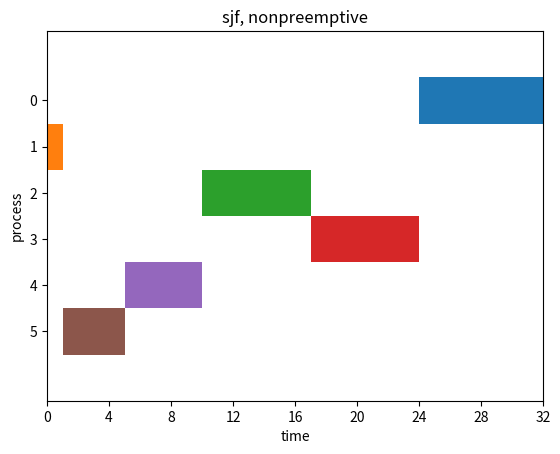
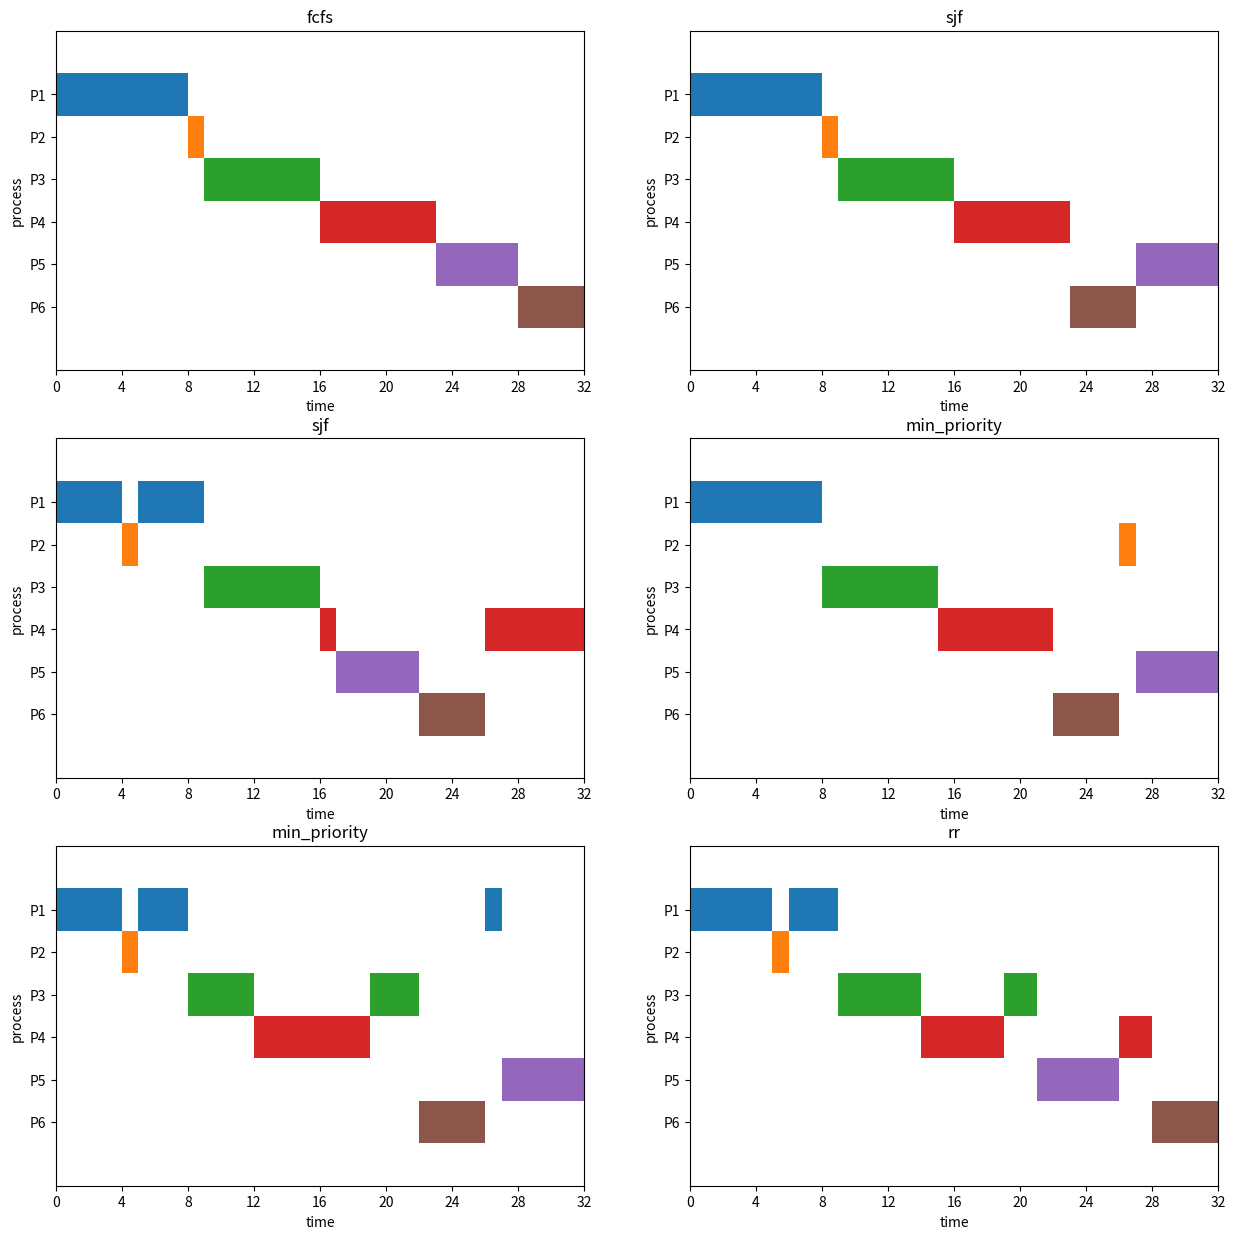

Reproduce these figures in Python, in order.
import copy
import math
import matplotlib.pyplot as plt

class CPUScheduler:
    def __init__(self, burst_time, priority = [], arrival_time = [], pid = []):
        '''
        Parameters
        ----------
        burst_time : compulsory, the burst time of processes
        priority : optional, used only in priority-based cpu scheduling algorithms.
        arrival_time : optional, the arrival time of processes in ASCENDING order (SORTED)
        pid : optional, the name of processes, used to differentiate the process
        '''
        self.schemes = ['fcfs', 'sjf', 'min_priority', 'max_priority', 'rr']
        self.bts = burst_time
        self.cnt_jobs = len(self.bts)
        if pid and len(pid) != self.cnt_jobs:
            raise ValueError('the length of pid does not equal the job count: {}.'.format(self.cnt_jobs))
        else:
            pid = pid or list(range(self.cnt_jobs))
        if arrival_time and len(arrival_time) != self.cnt_jobs:
            raise ValueError('the length of arrival_time does not equal the job count: {}.'.format(self.cnt_jobs))
        elif not arrival_time:
            arrival_time = arrival_time or [0] * self.cnt_jobs
        else:
            for i in range(self.cnt_jobs): #make sure arrival_time is in ascending order
                if i < self.cnt_jobs - 1 and arrival_time[i] > arrival_time[i + 1]:
                    raise ValueError('arrival_time must be in ascending order.')
        if priority and len(priority) != self.cnt_jobs:
            raise ValueError('the length of priority does not equal the job count: {}.'.format(self.cnt_jobs))
        else:
            priority = priority or [0] * self.cnt_jobs
        
        self.pid = pid
        self.ats = arrival_time
        self.prts = priority

        self.jobs = {}
        for pid, at, bt, pty in zip(self.pid, self.ats, self.bts, self.prts):
            self.jobs[pid] = {'pid' : pid, 'at' : at, 'bt' : bt, 'pty' : pty}
    
    #time_quantum: only meaningful when the scheme is rr
    def transform(self, scheme = 'fcfs', preemptive = False, time_quantum = 1):
        '''
        Parameters
        ----------
        scheme : cpu scheduling algorithm, possible: fcfs, sjf, min_priority, max_priority, rr
        preemptive : only used in sjf, priority-based algorithm
        time_quantum : only used in rr algorithm
        
        Outputs
        -------
        prog : process progress details, used in plotting Gnatt's chart
        summary : process summary, including wt (waiting time), tat (turnaround time) and rt (response time)
        '''
        scheme = scheme.lower()
        if scheme not in self.schemes:
            raise ValueError('unknown CPU scheduling algorithm: {}'.format(scheme))
        rjobs = copy.deepcopy(list(self.jobs.values()))
        ready_q = []
        time = 0 #time unit
        cnt_job_done = 0
        curr_job = None
        
        summary = {}
        for pid in self.pid:
            summary[pid] = {'wt' : {}, 'tat' : {}, 'rt' : {}}
        prog = []
        
        while cnt_job_done != self.cnt_jobs:
            if rjobs:
                if curr_job is None and not ready_q and rjobs[0]['at'] > time: #cpu idle, move to next arrival time
                    time = rjobs[0]['at']
                while rjobs and rjobs[0]['at'] <= time: #add new processes to ready queue
                        ready_q.append(rjobs.pop(0))
    
            #fetch job from ready_q
            if scheme == 'fcfs':
                if curr_job is None:
                    curr_job = ready_q.pop(0) #first come first serve
            elif scheme in ['sjf', 'min_priority', 'max_priority']:
                if scheme == 'sjf':
                    criterion = 'bt'
                    pred = min
                elif scheme == 'min_priority':
                    criterion = 'pty'
                    pred = min
                else:
                    criterion = 'pty'
                    pred = max

                if curr_job is None:
                    curr_job = pred(ready_q, key = lambda j : j[criterion])  #the job with shortest burst time
                    ready_q.remove(curr_job)
                elif preemptive:
                    curr_job_ = pred(ready_q, key = lambda j : j[criterion])
                    if (curr_job_[criterion] == curr_job[criterion] and \
                        self.jobs[curr_job_['pid']]['at'] < self.jobs[curr_job['pid']]['at']) or \
                        (pred == min and curr_job_[criterion] < curr_job[criterion]) or \
                        (pred == max and curr_job_[criterion] > curr_job[criterion]):
                        ready_q.append(curr_job)
                        ready_q.remove(curr_job_)
                        curr_job = curr_job_
            elif scheme == 'rr':
                if curr_job is None:
                    curr_job = ready_q.pop(0)
                elif ready_q:
                    ready_q.append(curr_job)
                    curr_job_ = ready_q.pop(0)
                    curr_job = curr_job_

            et = time + curr_job['bt']  #end time
            btl = 0 #burst time left

            if scheme == 'rr':
                if et > time + time_quantum:
                    btl = curr_job['bt'] - time_quantum
                    et = time + time_quantum
            elif rjobs and et > rjobs[0]['at']:
                btl = et - rjobs[0]['at']
                et = rjobs[0]['at']

            curr_job['bt'] = btl

            #finish a progress
            if prog and prog[-1]['pid'] == curr_job['pid']:
                prog[-1]['et'] = et
            else:
                prog.append({'pid' : curr_job['pid'], 'st' : time, 'et' : et})

            if curr_job['bt'] == 0: #when a job is completed
                pid = curr_job['pid']
                summary[pid]['tat'] = et - self.jobs[pid]['at']
                summary[pid]['wt'] = summary[pid]['tat'] - self.jobs[pid]['bt']
                for prg in prog:
                    if pid == prg['pid']:
                        summary[pid]['rt'] = prg['et'] - self.jobs[pid]['at']
                        break
                cnt_job_done += 1
                curr_job = None

            time = et
        return prog, summary 

class ProcessGnattChart:    
    def transform(self, prog, gnt = None, title = 'cpu scheduling'):
        prc = sorted(set([p['pid'] for p in prog]))
        prc_cnts = len(prc)
        gnt = gnt or plt.gca()
        bar_w = 5
        bar_h = 5 * (prc_cnts + 2)
        gnt.set_ylim(0, bar_h) 
        gnt.set_xlim(0, prog[-1]['et']) 

        gnt.set_xlabel('time') 
        gnt.set_ylabel('process')
        gnt.set_title(title)
        
        gnt.set_xticks(range(0, prog[-1]['et'] + 1, math.ceil(prog[-1]['et'] / 10)))
        gnt.set_yticks([5 * prc_cnts - 5 * i + bar_w / 2 for i in range(prc_cnts)]) 
        gnt.set_yticklabels(prc)

        for i, prc in enumerate(prc):
            rng = []
            for prg in prog:
                if prg['pid'] == prc:
                    rng.append((prg['st'], prg['et'] - prg['st']))
            gnt.broken_barh(rng, (5 * prc_cnts - 5 * i, bar_w), facecolors = ('C{}'.format(i)))
        return gnt

if __name__ == '__main__':
    cpus = CPUScheduler(burst_time = [8, 1, 7, 7, 5, 4])
    prog, summ = cpus.transform(scheme = 'sjf', preemptive = False)
    pgc = ProcessGnattChart()
    gnt = pgc.transform(prog, title = 'sjf, nonpreemptive')
    plt.show(gnt)

    cpus2 = CPUScheduler(burst_time = [8, 1, 7, 7, 5, 4],
                        arrival_time = [0, 4, 8, 12, 17, 21],
                        priority = [5, 4, 2, 1, 6, 3],
                        pid = ['P1', 'P2', 'P3', 'P4', 'P5', 'P6'])
    
    fig, gnt = plt.subplots(ncols = 2, nrows = 3, figsize = (15, 15))
    pgc = ProcessGnattChart()
    for i, (algo, pre, tq) in enumerate(zip(['fcfs', 'sjf', 'sjf', 'min_priority', 'min_priority', 'rr'], 
                                            [False, False, True, False, True, False], 
                                            [1, 1, 1, 1, 1, 5])):
        prog, summary = cpus2.transform(scheme = algo, preemptive = pre, time_quantum = tq)
        pgc.transform(prog, gnt = gnt[i // 2, i % 2], title = algo)
    plt.show(fig)
    
    import pandas as pd
    cpus3 = CPUScheduler(burst_time = [5, 3, 3, 1],
                         arrival_time = [0, 1, 2, 4], 
                         pid = ['P1', 'P2', 'P3', 'P4'])
    prog, summ = cpus3.transform(scheme = 'sjf', preemptive = True, time_quantum = 1)
    print(pd.DataFrame(summ))